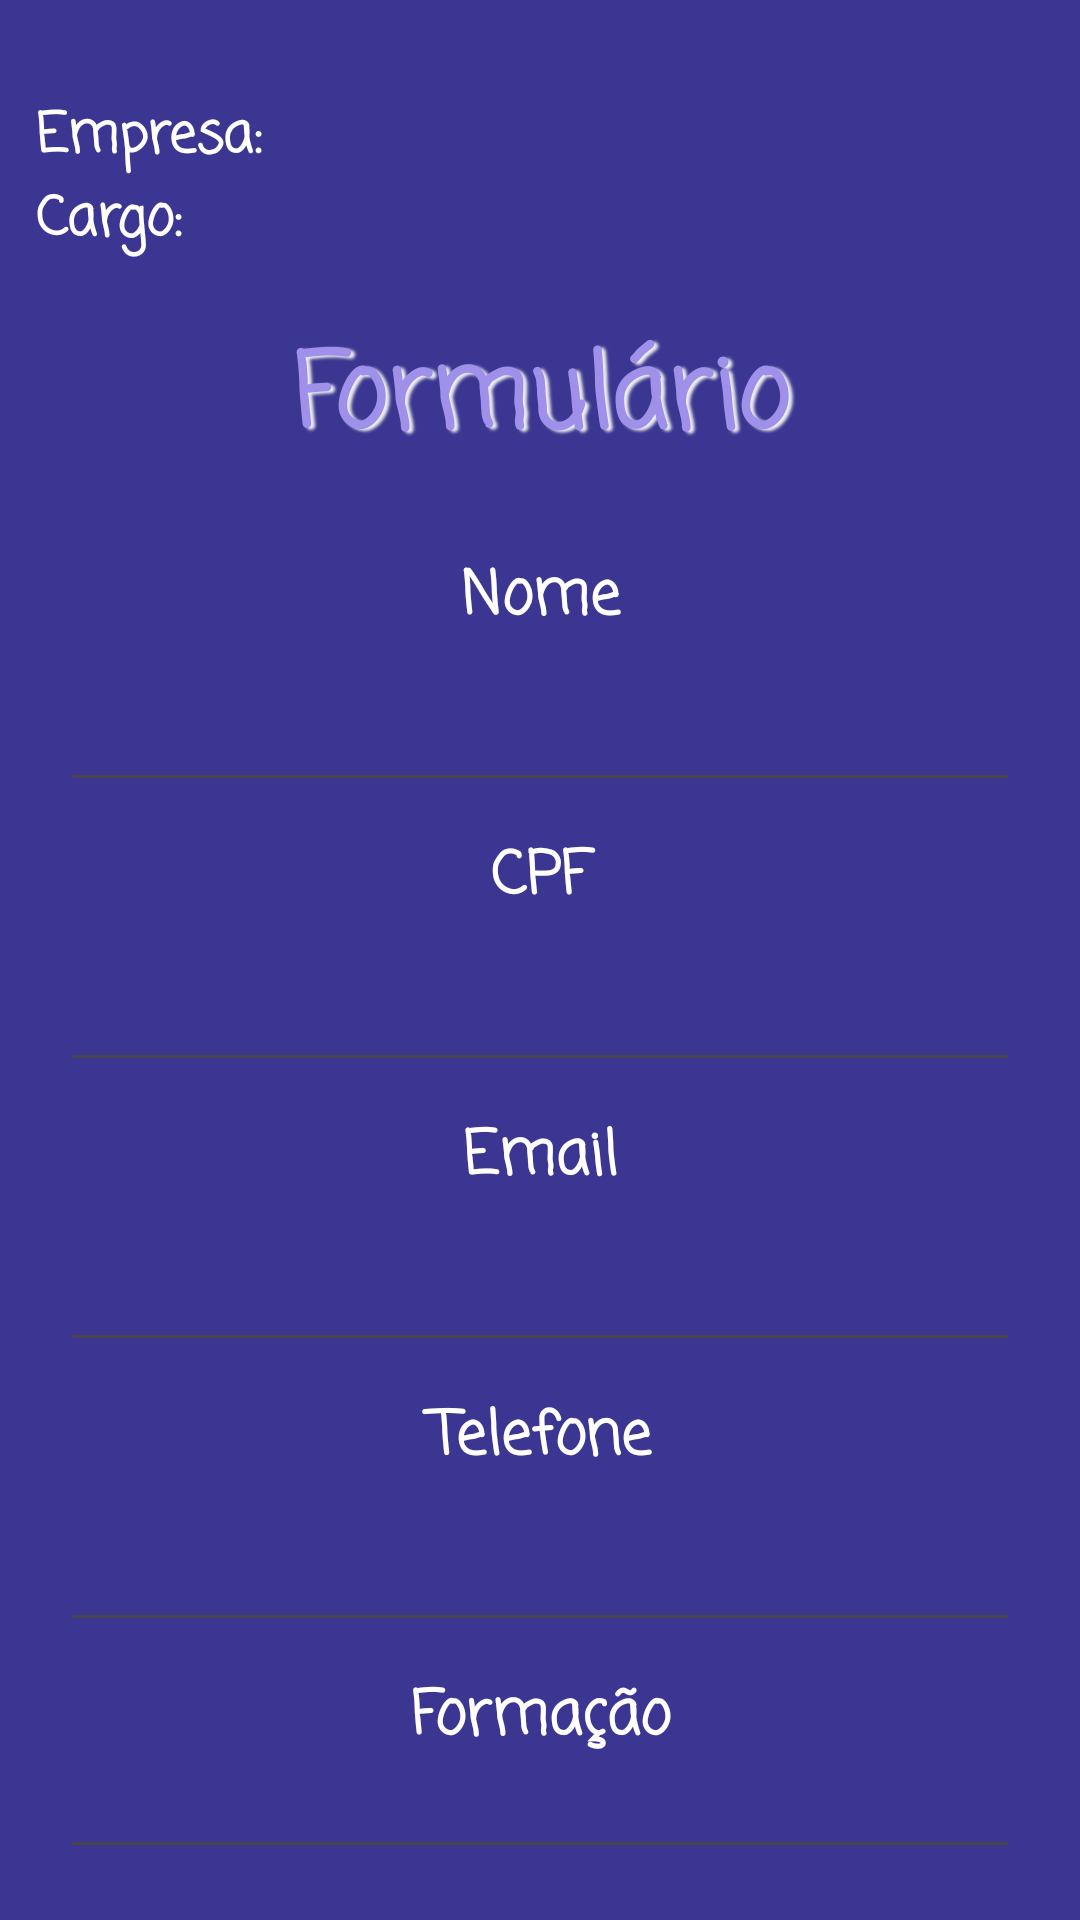

Here is an Android app screen rendered from its layout file. Give the layout XML and the strings, colors and styles it references.
<!-- AndroidManifest.xml: application theme Theme.VagasOnlineMobile -->
<!-- res/layout/fragment_cadastrar.xml -->
<?xml version="1.0" encoding="utf-8"?>
<LinearLayout xmlns:android="http://schemas.android.com/apk/res/android"
    xmlns:app="http://schemas.android.com/apk/res-auto"
    xmlns:tools="http://schemas.android.com/tools"
    android:layout_width="match_parent"
    android:layout_height="match_parent"
    android:background="#3A3691"
    android:orientation="vertical"
    android:padding="12dp"
    tools:context=".CadastrarFragment">

    

    <LinearLayout
        android:layout_width="wrap_content"
        android:layout_height="wrap_content"
        android:layout_gravity="start"
        android:layout_marginTop="20dp"
        android:gravity="start"
        android:orientation="horizontal">

        <TextView
            android:id="@+id/textView9"
            android:layout_width="match_parent"
            android:layout_height="match_parent"
            android:fontFamily="casual"
            android:text="Empresa:"
            android:textAlignment="center"
            android:textColor="@color/white"
            android:textSize="18sp"
            android:textStyle="bold" />

        <TextView
            android:id="@+id/tfNomeFantasia"
            android:layout_width="match_parent"
            android:layout_height="wrap_content"
            android:layout_marginLeft="25dp"
            android:fontFamily="casual"
            android:textAlignment="textStart"
            android:textColor="@color/white"
            android:textSize="18sp" />
    </LinearLayout>

    <LinearLayout
        android:layout_width="wrap_content"
        android:layout_height="wrap_content"
        android:layout_gravity="start"
        android:layout_marginBottom="20dp"
        android:gravity="start"
        android:orientation="horizontal">

        <TextView
            android:id="@+id/textView9"
            android:layout_width="match_parent"
            android:layout_height="wrap_content"
            android:fontFamily="casual"
            android:text="Cargo:"
            android:textAlignment="center"
            android:textColor="@color/white"
            android:textSize="18sp"
            android:textStyle="bold" />

        <TextView
            android:id="@+id/tfCargo"
            android:layout_width="match_parent"
            android:layout_height="wrap_content"
            android:layout_marginLeft="25dp"
            android:fontFamily="casual"
            android:textAlignment="textStart"
            android:textColor="@color/white"
            android:textSize="18sp" />
    </LinearLayout>

    <TextView
        android:id="@+id/textView7"
        android:layout_width="match_parent"
        android:layout_height="wrap_content"
        android:layout_marginBottom="20dp"
        android:fontFamily="casual"
        android:gravity="center"
        android:shadowColor="#F0F0F0"
        android:shadowDx="4"
        android:shadowDy="2"
        android:shadowRadius="2"
        android:text="Formulário"
        android:textColor="#9f90ea"
        android:textSize="34dp"
        android:textStyle="bold" />

    <TextView
        android:id="@+id/textView"
        android:layout_width="match_parent"
        android:layout_height="wrap_content"
        android:layout_marginTop="5dp"
        android:layout_marginBottom="5dp"
        android:fontFamily="casual"
        android:text="Nome"
        android:textAlignment="center"
        android:textColor="@color/white"
        android:textSize="20sp"
        android:textStyle="bold" />

    <EditText
        android:id="@+id/etNome"
        android:layout_width="320dp"
        android:layout_height="wrap_content"
        android:layout_gravity="center"
        android:layout_marginBottom="5dp"
        android:ems="10"
        android:fontFamily="casual"
        android:inputType="text"
        android:textAlignment="center"
        android:textColor="@color/white"
        android:textSize="20sp" />

    <TextView
        android:id="@+id/textView2"
        android:layout_width="match_parent"
        android:layout_height="wrap_content"
        android:layout_marginTop="5dp"
        android:layout_marginBottom="5dp"
        android:fontFamily="casual"
        android:text="CPF"
        android:textAlignment="center"
        android:textColor="@color/white"
        android:textSize="20sp"
        android:textStyle="bold" />

    <EditText
        android:id="@+id/etCpf"
        android:layout_width="320dp"
        android:layout_height="wrap_content"
        android:layout_gravity="center"
        android:layout_marginBottom="5dp"
        android:ems="10"
        android:fontFamily="casual"
        android:inputType="text"
        android:textAlignment="center"
        android:textColor="@color/white"
        android:textSize="20sp" />

    <TextView
        android:id="@+id/textView4"
        android:layout_width="match_parent"
        android:layout_height="wrap_content"
        android:layout_marginTop="5dp"
        android:layout_marginBottom="5dp"
        android:fontFamily="casual"
        android:text="Email"
        android:textAlignment="center"
        android:textColor="@color/white"
        android:textSize="20sp"
        android:textStyle="bold" />

    <EditText
        android:id="@+id/etEmail"
        android:layout_width="320dp"
        android:layout_height="wrap_content"
        android:layout_gravity="center"
        android:layout_marginBottom="5dp"
        android:ems="10"
        android:fontFamily="casual"
        android:inputType="text"
        android:textAlignment="center"
        android:textColor="@color/white"
        android:textSize="20sp" />

    <TextView
        android:id="@+id/textView5"
        android:layout_width="match_parent"
        android:layout_height="wrap_content"
        android:layout_marginTop="5dp"
        android:layout_marginBottom="5dp"
        android:fontFamily="casual"
        android:text="Telefone"
        android:textAlignment="center"
        android:textColor="@color/white"
        android:textSize="20sp"
        android:textStyle="bold" />

    <EditText
        android:id="@+id/etTelefone"
        android:layout_width="320dp"
        android:layout_height="wrap_content"
        android:layout_gravity="center"
        android:layout_marginBottom="5dp"
        android:ems="10"
        android:fontFamily="casual"
        android:inputType="text"
        android:textAlignment="center"
        android:textColor="@color/white"
        android:textSize="20sp" />

    <TextView
        android:id="@+id/textView6"
        android:layout_width="match_parent"
        android:layout_height="wrap_content"
        android:layout_marginTop="5dp"
        android:layout_marginBottom="5dp"
        android:fontFamily="casual"
        android:text="Formação"
        android:textAlignment="center"
        android:textColor="@color/white"
        android:textSize="20sp"
        android:textStyle="bold" />

    <EditText
        android:id="@+id/etFormacao"
        android:layout_width="320dp"
        android:layout_height="wrap_content"
        android:layout_gravity="center"
        android:layout_marginBottom="5dp"
        android:ems="10"
        android:fontFamily="casual"
        android:inputType="text"
        android:textAlignment="center"
        android:textColor="@color/white"
        android:textSize="20sp" />

    <LinearLayout
        android:layout_width="wrap_content"
        android:layout_height="wrap_content"
        android:layout_marginTop="20dp"
        android:gravity="center"
        android:orientation="horizontal">

        <Button
            android:id="@+id/btCancelar"
            android:layout_width="160dp"
            android:layout_height="wrap_content"
            android:layout_marginLeft="20dp"
            android:layout_marginRight="20dp"
            android:backgroundTint="#951A39"
            android:fontFamily="casual"
            android:text="Cancelar"
            android:textSize="18sp"
            android:textStyle="bold" />

        <Button
            android:id="@+id/btConfirmar"
            android:layout_width="160dp"
            android:layout_height="wrap_content"
            android:layout_marginLeft="20dp"
            android:layout_marginRight="20dp"
            android:backgroundTint="#9f90ea"
            android:fontFamily="casual"
            android:text="Confirmar"
            android:textSize="18sp"
            android:textStyle="bold" />
    </LinearLayout>

</LinearLayout>
<!-- resources referenced by this layout -->
<resources>
  <style name="Theme.VagasOnlineMobile" parent="Base.Theme.VagasOnlineMobile" />
  <style name="Base.Theme.VagasOnlineMobile" parent="Theme.Material3.DayNight.NoActionBar">
          
          
      </style>
  <!-- not gathered from this repository: default colours our renderer supplied (Android Studio template values) -->
  <color name="white">#FFFFFFFF</color>
</resources>
